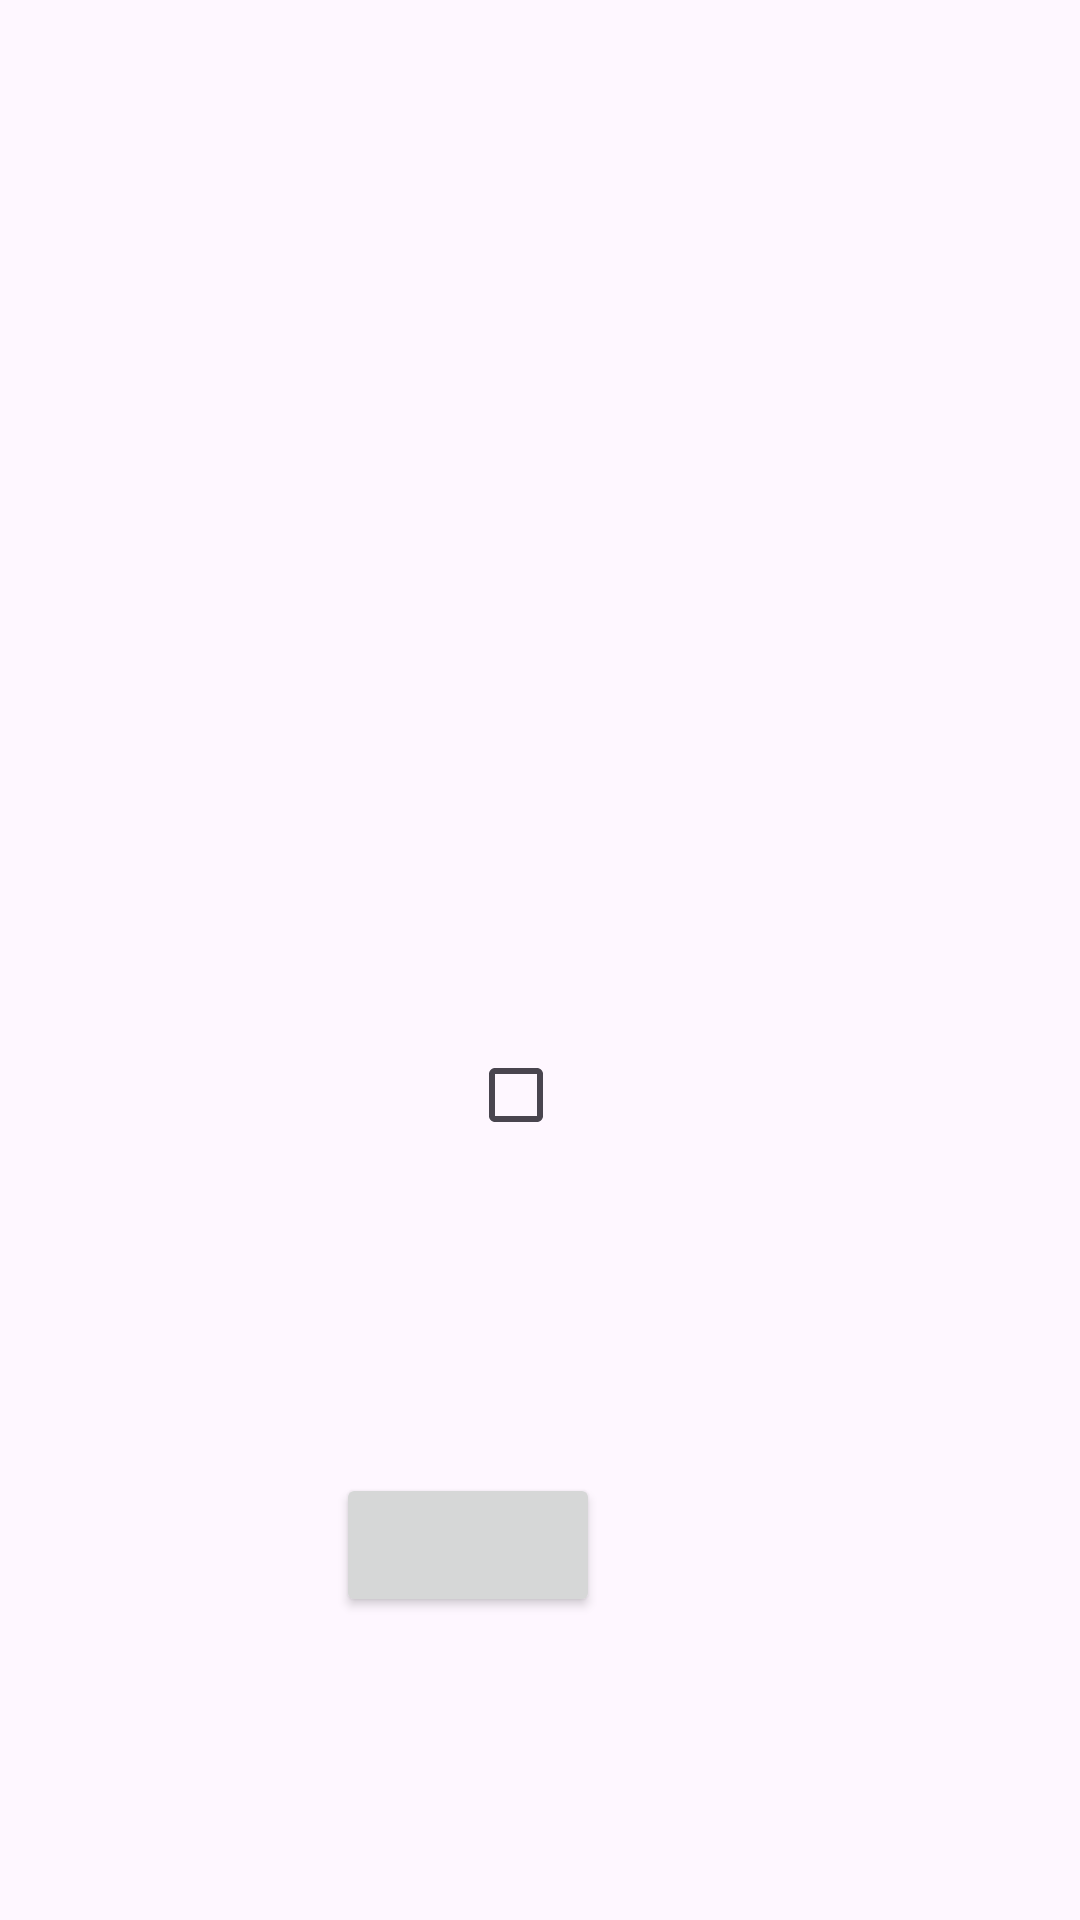

Reconstruct the res/layout file that produces this screen, plus the resources it refers to.
<!-- AndroidManifest.xml: application theme Theme.SessionApplication -->
<!-- res/layout/activity_bt7.xml -->
<?xml version="1.0" encoding="utf-8"?>
<androidx.constraintlayout.widget.ConstraintLayout xmlns:android="http://schemas.android.com/apk/res/android"
    xmlns:app="http://schemas.android.com/apk/res-auto"
    xmlns:tools="http://schemas.android.com/tools"
    android:id="@+id/main"
    android:layout_width="match_parent"
    android:layout_height="match_parent"
    tools:context=".activity.ActivityBT7">

    <ImageView
        android:id="@+id/img_logo_bt7"
        android:layout_width="277dp"
        android:layout_height="199dp"
        android:layout_marginStart="68dp"
        android:layout_marginTop="60dp"
        android:layout_marginEnd="68dp"
        app:layout_constraintEnd_toEndOf="parent"
        app:layout_constraintStart_toStartOf="parent"
        app:layout_constraintTop_toTopOf="parent"
        app:srcCompat="@drawable/java" />

    <CheckBox
        android:id="@+id/checkbox_old_bt7"
        android:layout_width="wrap_content"
        android:layout_height="wrap_content"
        android:layout_marginStart="158dp"
        android:layout_marginTop="82dp"
        android:layout_marginEnd="158dp"
        android:textSize="20dp"
        android:gravity="center"
        app:layout_constraintEnd_toEndOf="parent"
        app:layout_constraintStart_toStartOf="parent"
        app:layout_constraintTop_toBottomOf="@+id/img_logo_bt7" />

    <CheckBox
        android:id="@+id/checkbox_new_bt7"
        android:layout_width="wrap_content"
        android:layout_height="wrap_content"
        android:layout_marginStart="16dp"
        android:layout_marginTop="18dp"
        android:layout_marginEnd="16dp"
        android:button="@drawable/custom_checkbox"
        android:gravity="center"
        android:textSize="20dp"
        app:layout_constraintEnd_toEndOf="parent"
        app:layout_constraintStart_toStartOf="parent"
        app:layout_constraintTop_toBottomOf="@+id/checkbox_old_bt7" />

    <Button
        android:id="@+id/btn_exit_bt7"
        android:layout_width="wrap_content"
        android:layout_height="wrap_content"
        android:layout_marginStart="160dp"
        android:layout_marginTop="36dp"
        android:layout_marginEnd="160dp"
        android:contentDescription="Thoát trang bài tập 7"
        app:layout_constraintEnd_toEndOf="parent"
        app:layout_constraintHorizontal_bias="1.0"
        app:layout_constraintStart_toStartOf="parent"
        app:layout_constraintTop_toBottomOf="@+id/checkbox_new_bt7" />

</androidx.constraintlayout.widget.ConstraintLayout>
<!-- resources referenced by this layout -->
<resources>
  <style name="Theme.SessionApplication" parent="Base.Theme.SessionApplication" />
  <style name="Base.Theme.SessionApplication" parent="Theme.Material3.DayNight.NoActionBar">
          
          
      </style>
</resources>
